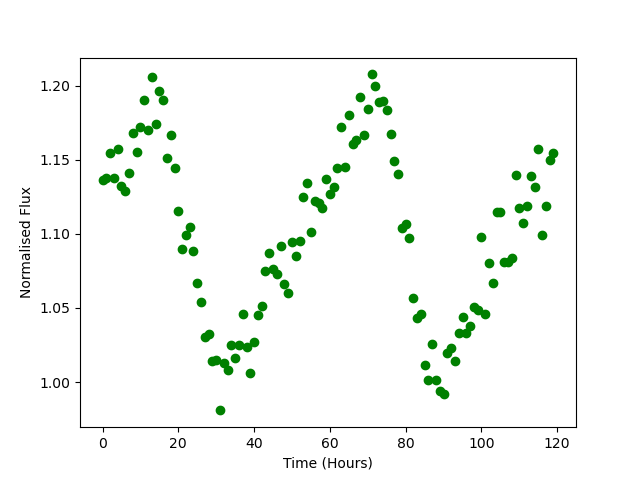

Values plotted in this chart, from the file beside it:
Time, Flux
0.0, 1.137
1.0, 1.138
2.0, 1.155
3.0, 1.138
4.0, 1.157
5.0, 1.132
6.0, 1.129
7.0, 1.141
8.0, 1.168
9.0, 1.155
10.0, 1.172
11.0, 1.19
12.0, 1.17
13.0, 1.206
14.0, 1.174
15.0, 1.196
16.0, 1.191
17.0, 1.151
18.0, 1.167
19.0, 1.144
20.0, 1.116
21.0, 1.09
22.0, 1.099
23.0, 1.104
24.0, 1.088
25.0, 1.067
26.0, 1.054
27.0, 1.03
28.0, 1.033
29.0, 1.014
30.0, 1.015
31.0, 0.9809
32.0, 1.013
33.0, 1.008
34.0, 1.025
35.0, 1.016
36.0, 1.025
37.0, 1.046
38.0, 1.023
39.0, 1.006
40.0, 1.027
41.0, 1.045
42.0, 1.051
43.0, 1.075
44.0, 1.087
45.0, 1.076
46.0, 1.073
47.0, 1.092
48.0, 1.066
49.0, 1.06
50.0, 1.095
51.0, 1.085
52.0, 1.095
53.0, 1.125
54.0, 1.134
55.0, 1.101
56.0, 1.122
57.0, 1.121
58.0, 1.118
59.0, 1.137
... 60 more rows
